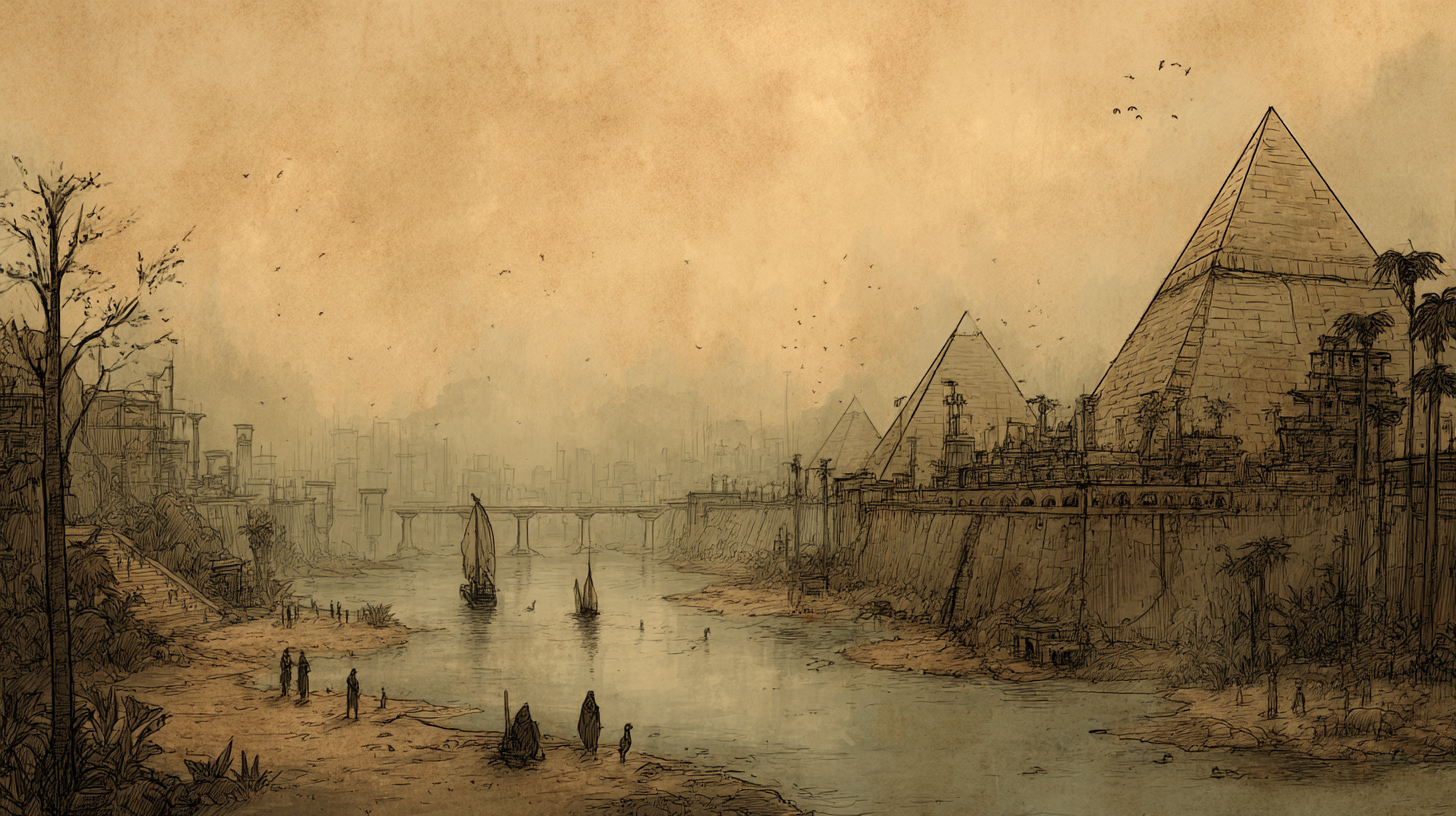
Generation parameters embedded in this image by Midjourney (PNG 'Description' text chunk):
Panoramic view of ancient Egypt, perhaps showing subtle signs of change. Maybe slightly less vibrant than prosperity, or a view of the palace/city suggesting a new, sterner regime. The atmosphere hints at unease beneath the surface. Style: Hand-drawn illustration. --ar 16:9 --profile [redacted] --v 7 Job ID: 379b8efb-bace-43bc-9d5a-6098cb706fb5